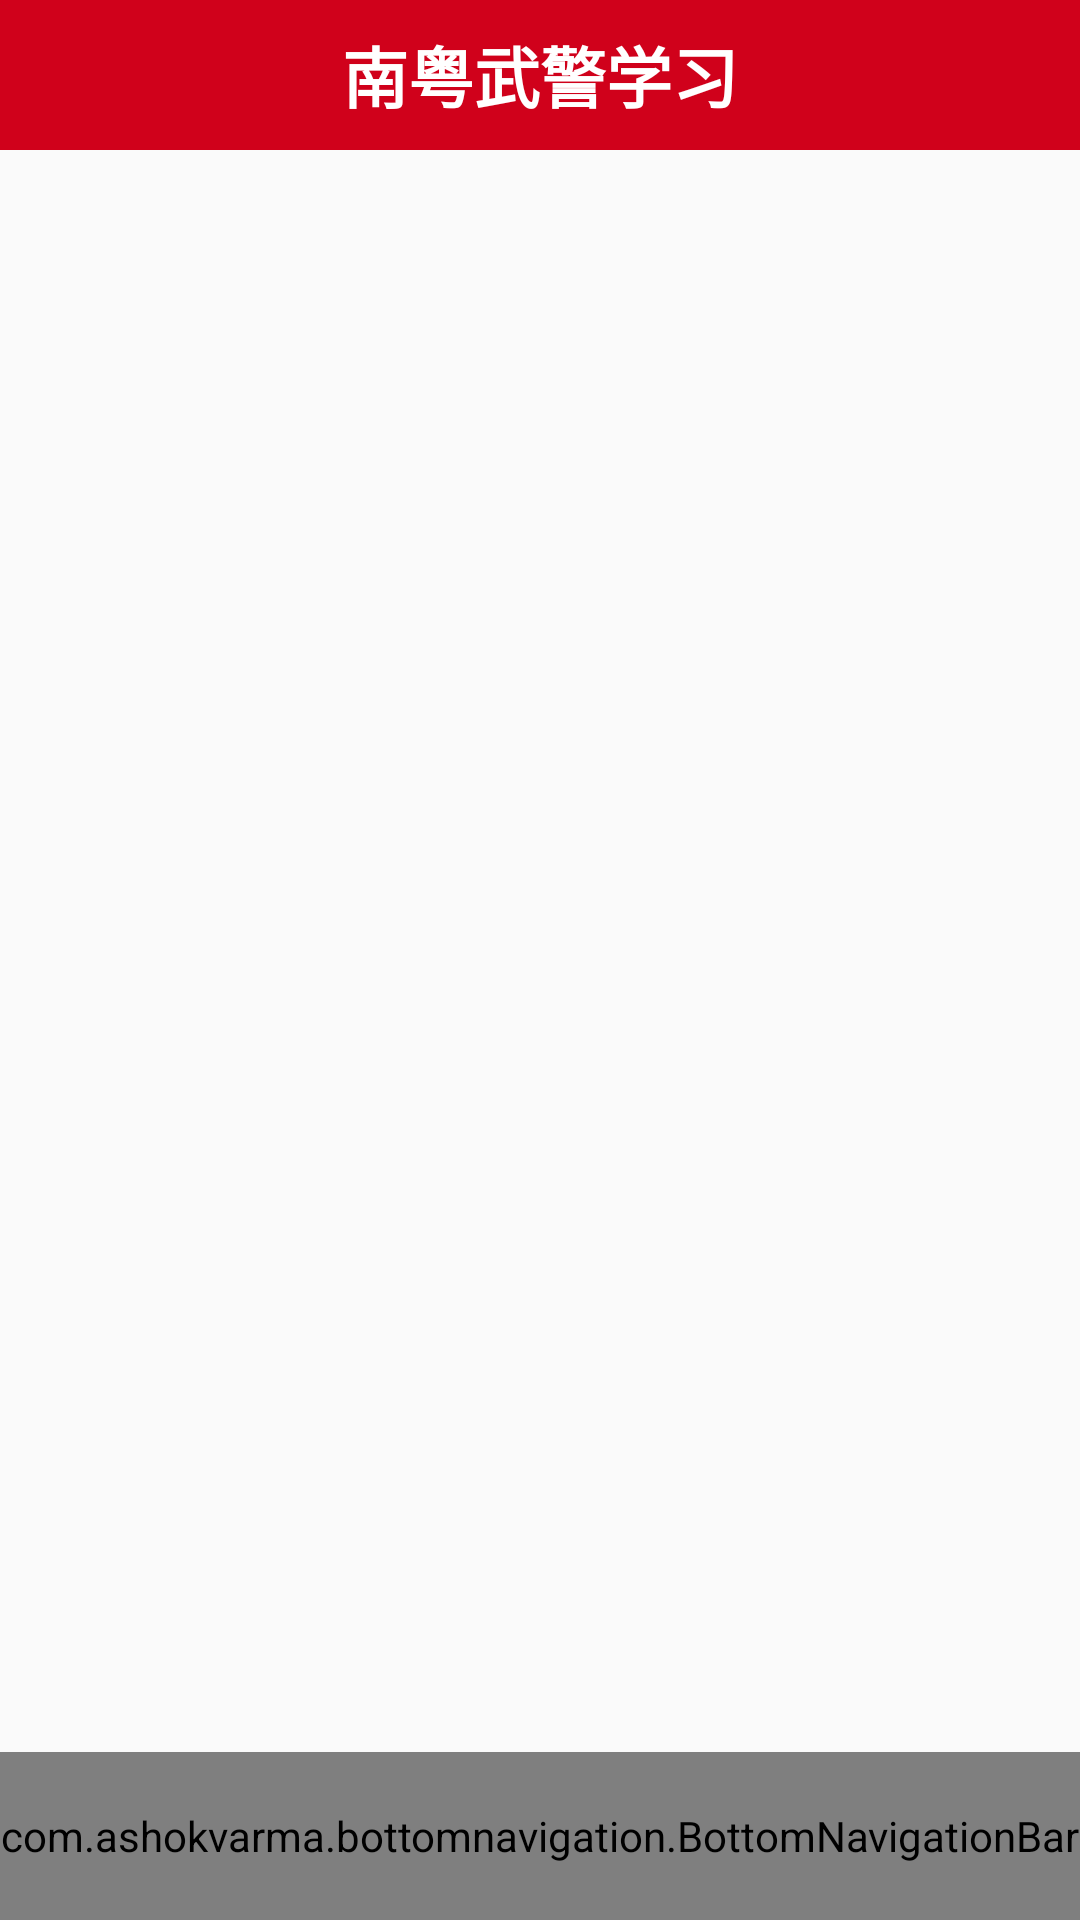

Android layout source for this screen:
<!-- AndroidManifest.xml: application theme AppTheme -->
<!-- res/layout/activity_main.xml -->
<?xml version="1.0" encoding="utf-8"?>
<RelativeLayout xmlns:android="http://schemas.android.com/apk/res/android"
    xmlns:app="http://schemas.android.com/apk/res-auto"
    xmlns:tools="http://schemas.android.com/tools"
    android:layout_width="match_parent"
    android:layout_height="match_parent"
    tools:context="com.nanyue.app.nywj.activity.MainActivity">

    <RelativeLayout
        android:layout_width="match_parent"
        android:layout_height="50dp"
        android:id="@+id/action_bar"
        android:background="#FFD0011B">
        <TextView
            android:layout_width="wrap_content"
            android:layout_height="wrap_content"
            android:text="南粤武警学习"
            android:textSize="22sp"
            android:textColor="#ffffff"
            android:textStyle="bold"
            android:layout_centerInParent="true"/>
    </RelativeLayout>

    <FrameLayout
        android:layout_width="match_parent"
        android:layout_height="match_parent"
        android:layout_above="@+id/bottom_bar"
        android:layout_below="@+id/action_bar"
        android:id="@+id/fragment">
    </FrameLayout>

    <com.ashokvarma.bottomnavigation.BottomNavigationBar
        android:layout_width="match_parent"
        android:layout_height="56dp"
        android:layout_alignParentBottom="true"
        android:id="@+id/bottom_bar">
    </com.ashokvarma.bottomnavigation.BottomNavigationBar>
</RelativeLayout>
<!-- resources referenced by this layout -->
<resources>
  <style name="AppTheme" parent="Theme.AppCompat.Light.NoActionBar">
          
          <item name="colorPrimary">@color/colorPrimary</item>
          <item name="colorPrimaryDark">#FF950012</item>
          <item name="colorAccent">@color/colorAccent</item>
  
          <item name="android:windowNoTitle">true</item>
          <item name="windowNoTitle">true</item>
      </style>
  <color name="colorPrimary">#3F51B5</color>
  <color name="colorAccent">#FF4081</color>
</resources>
